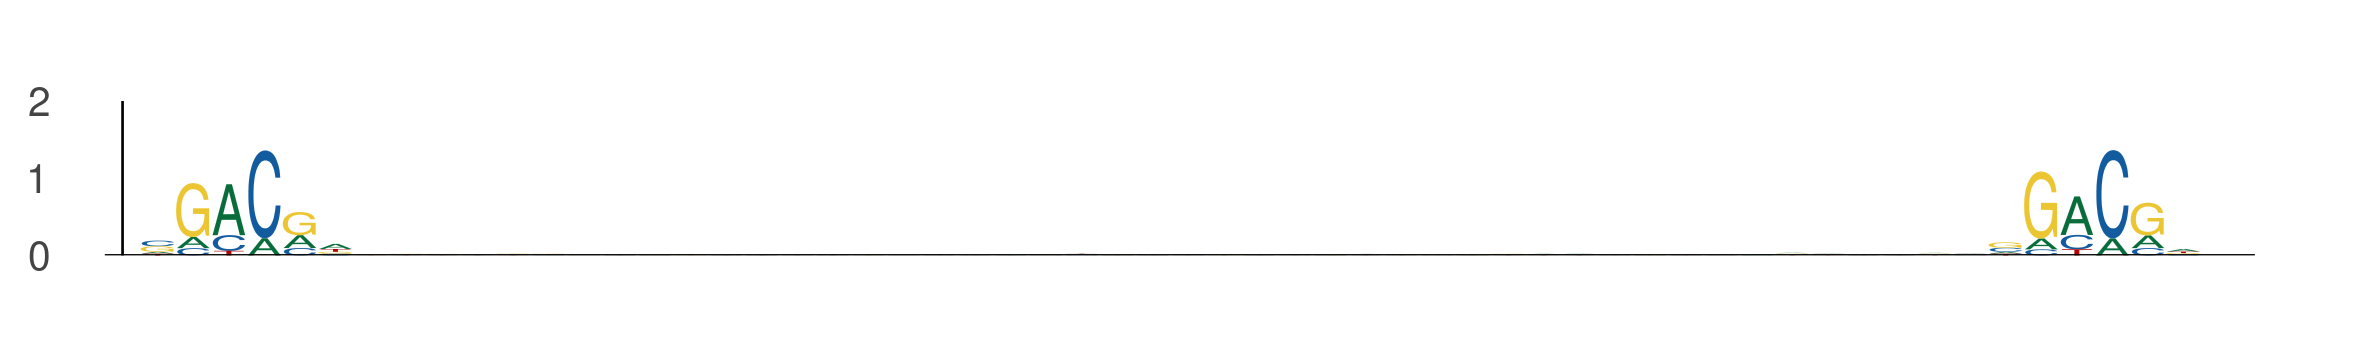

The file beside this chart, header and first rows:
seq_index, start_position, end_position, is_reversed_complement
4575, 14, 20, 0
4575, 66, 72, 0
2287, 35, 41, 0
2287, 87, 93, 0
2840, 102, 108, 0
2840, 154, 160, 0
2840, 15, 21, 0
2840, 67, 73, 0
2840, 50, 56, 0
2840, 102, 108, 0
2875, 110, 116, 0
2875, 162, 168, 0
421, 106, 112, 0
421, 158, 164, 0
78, 53, 59, 0
78, 105, 111, 0
4237, 59, 65, 0
4237, 111, 117, 0
5377, 102, 108, 0
5377, 154, 160, 0
936, 51, 57, 0
936, 103, 109, 0
3422, 59, 65, 0
3422, 111, 117, 0
4917, 64, 70, 0
4917, 116, 122, 0
4155, 17, 23, 0
4155, 69, 75, 0
5158, 102, 108, 0
5158, 154, 160, 0
2074, 22, 28, 0
2074, 74, 80, 0
2238, 42, 48, 0
2238, 94, 100, 0
4952, 51, 57, 0
4952, 103, 109, 0
990, 18, 24, 0
990, 70, 76, 0
1115, 45, 51, 0
1115, 97, 103, 0
3191, 62, 68, 0
3191, 114, 120, 0
3191, 13, 19, 0
3191, 65, 71, 0
1042, 109, 115, 0
1042, 161, 167, 0
533, 53, 59, 0
533, 105, 111, 0
533, 42, 48, 0
533, 94, 100, 0
5380, 53, 59, 0
5380, 105, 111, 0
5380, 10, 16, 0
5380, 62, 68, 0
5380, 105, 111, 0
5380, 157, 163, 0
5201, 99, 105, 0
5201, 151, 157, 0
2162, 107, 113, 0
2162, 159, 165, 0
... 1,080 more rows
